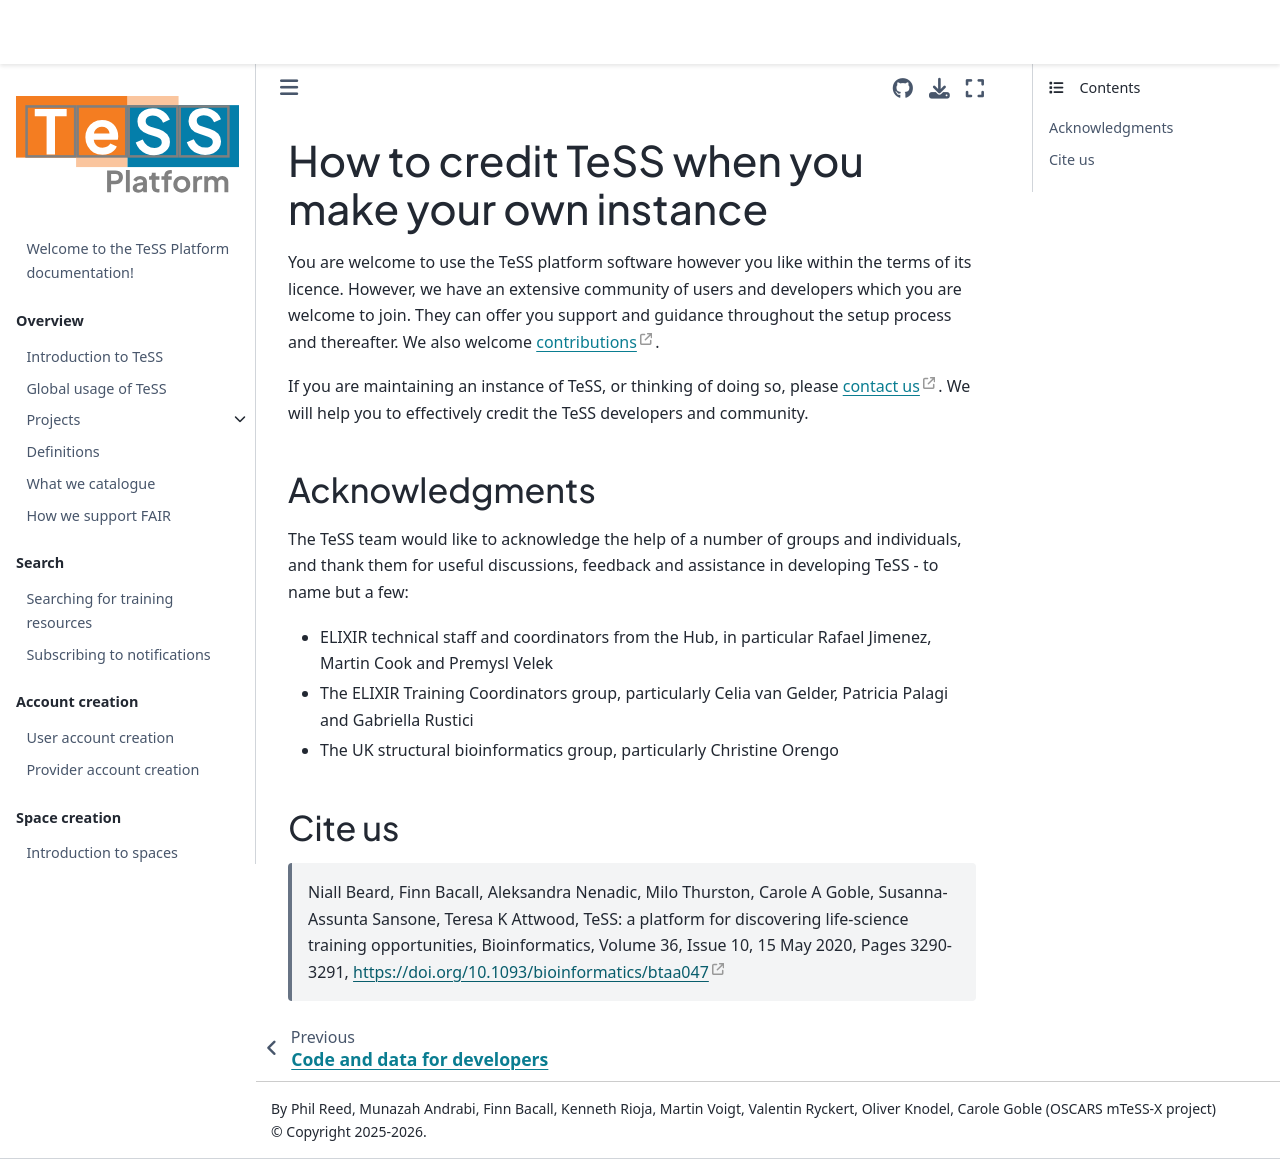

repository: ElixirTeSS/docs · page: developers/credit/index.html · generator: jekyll

# How to credit TeSS when you make your own instance

You are welcome to use the TeSS platform software however you like within the terms of its licence. 
However, we have an extensive community of users and developers which you are welcome to join. They can offer you support and guidance throughout the setup process and thereafter. We also welcome [contributions](https://github.com/ElixirTeSS/TeSS/blob/master/CONTRIBUTING.md).

If you are maintaining an instance of TeSS, or thinking of doing so, please [contact us](https://tess.elixir-europe.org/about/us#contact). We will help you to effectively credit the TeSS developers and community.


## Acknowledgments
The TeSS team would like to acknowledge the help of a number of groups and individuals, and thank them for useful discussions, feedback and assistance in developing TeSS - to name but a few:

- ELIXIR technical staff and coordinators from the Hub, in particular Rafael Jimenez, Martin Cook and Premysl Velek
- The ELIXIR Training Coordinators group, particularly Celia van Gelder, Patricia Palagi and Gabriella Rustici
- The UK structural bioinformatics group, particularly Christine Orengo

## Cite us

> Niall Beard, Finn Bacall, Aleksandra Nenadic, Milo Thurston, Carole A Goble, Susanna-Assunta Sansone, Teresa K Attwood, TeSS: a platform for discovering life-science training opportunities, Bioinformatics, Volume 36, Issue 10, 15 May 2020, Pages 3290-3291, https://doi.org/10.1093/bioinformatics/btaa047
